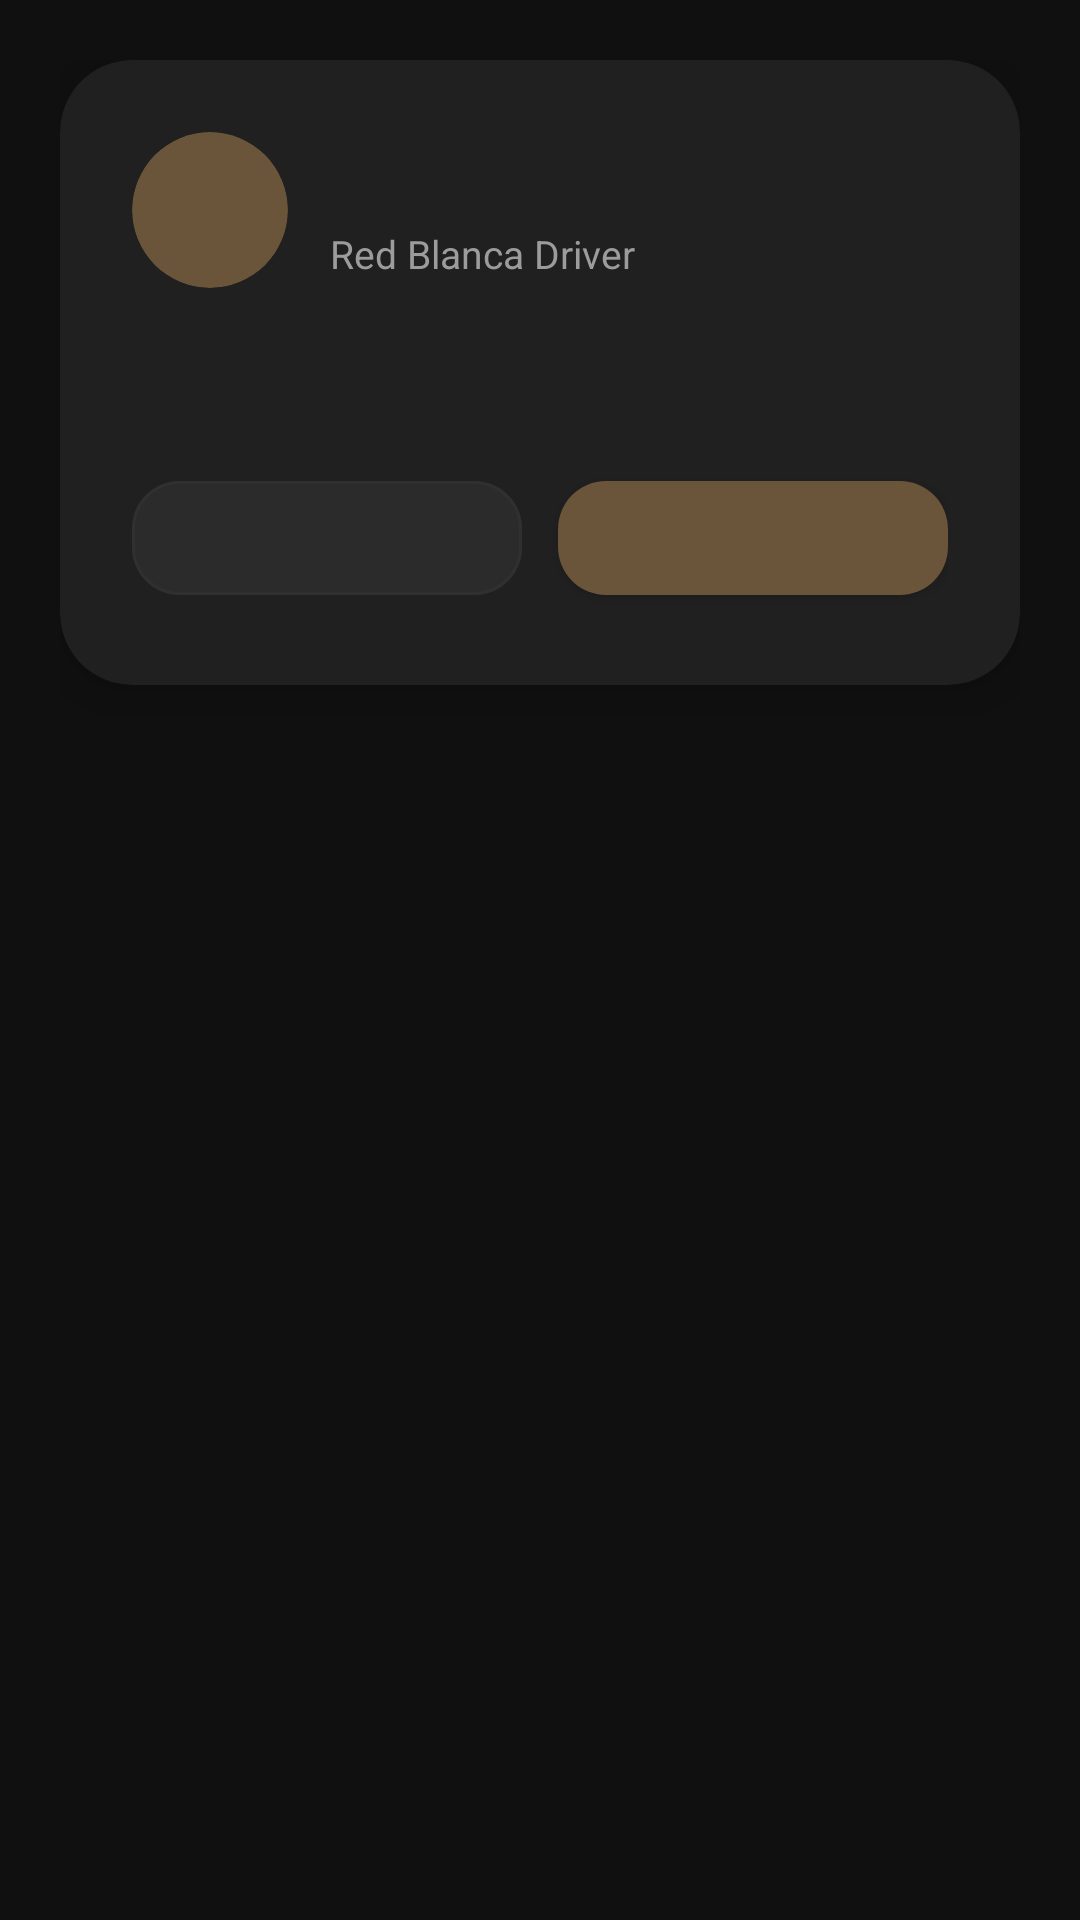

Produce the Android XML layout that renders to this screen, including the resource entries it uses.
<!-- AndroidManifest.xml: application theme Theme.GordaDriver -->
<!-- res/layout/dialog_blocking_action.xml -->
<?xml version="1.0" encoding="utf-8"?>
<androidx.constraintlayout.widget.ConstraintLayout xmlns:android="http://schemas.android.com/apk/res/android"
    xmlns:app="http://schemas.android.com/apk/res-auto"
    android:layout_width="match_parent"
    android:layout_height="wrap_content"
    android:background="@android:color/transparent"
    android:padding="20dp">

    <com.google.android.material.card.MaterialCardView
        android:id="@+id/dialogCard"
        android:layout_width="match_parent"
        android:layout_height="wrap_content"
        app:cardBackgroundColor="@color/surface_elevated"
        app:cardCornerRadius="24dp"
        app:cardElevation="10dp"
        app:layout_constraintEnd_toEndOf="parent"
        app:layout_constraintStart_toStartOf="parent"
        app:layout_constraintTop_toTopOf="parent"
        app:strokeWidth="0dp">

        <LinearLayout
            android:layout_width="match_parent"
            android:layout_height="wrap_content"
            android:orientation="vertical"
            android:padding="24dp">

            <LinearLayout
                android:layout_width="match_parent"
                android:layout_height="wrap_content"
                android:layout_marginBottom="18dp"
                android:gravity="center_vertical"
                android:orientation="horizontal">

                <com.google.android.material.card.MaterialCardView
                    android:id="@+id/dialogIconContainer"
                    android:layout_width="52dp"
                    android:layout_height="52dp"
                    android:layout_marginEnd="14dp"
                    app:cardBackgroundColor="@color/accent_container"
                    app:cardCornerRadius="26dp"
                    app:cardElevation="0dp">

                    <ImageView
                        android:id="@+id/dialogIcon"
                        android:layout_width="28dp"
                        android:layout_height="28dp"
                        android:layout_gravity="center"
                        android:contentDescription="@null"
                        app:tint="@android:color/white" />

                </com.google.android.material.card.MaterialCardView>

                <LinearLayout
                    android:layout_width="0dp"
                    android:layout_height="wrap_content"
                    android:layout_weight="1"
                    android:orientation="vertical">

                    <TextView
                        android:id="@+id/dialogTitle"
                        android:layout_width="wrap_content"
                        android:layout_height="wrap_content"
                        android:layout_marginBottom="2dp"
                        android:textColor="@color/on_surface"
                        android:textSize="20sp"
                        android:textStyle="bold" />

                    <TextView
                        android:id="@+id/dialogSubtitle"
                        android:layout_width="wrap_content"
                        android:layout_height="wrap_content"
                        android:alpha="1"
                        android:text="@string/red_blanca_driver"
                        android:textColor="@color/on_surface_muted"
                        android:textSize="13sp" />

                </LinearLayout>

            </LinearLayout>

            <TextView
                android:id="@+id/dialogMessage"
                android:layout_width="match_parent"
                android:layout_height="wrap_content"
                android:layout_marginBottom="20dp"
                android:lineSpacingExtra="2dp"
                android:textColor="@color/on_surface_variant"
                android:textSize="15sp" />

            <LinearLayout
                android:layout_width="match_parent"
                android:layout_height="wrap_content"
                android:orientation="horizontal">

                <com.google.android.material.button.MaterialButton
                    android:id="@+id/btnSecondary"
                    style="@style/Widget.GordaDriver.Button.DialogSecondary"
                    android:layout_width="0dp"
                    android:layout_height="50dp"
                    android:layout_marginEnd="6dp"
                    android:layout_weight="1"
                    android:textAllCaps="false"
                    android:textSize="14sp"
                    app:cornerRadius="16dp"
                    app:iconGravity="textStart"
                    app:iconPadding="8dp" />

                <com.google.android.material.button.MaterialButton
                    android:id="@+id/btnPrimary"
                    style="@style/Widget.GordaDriver.Button.Primary"
                    android:layout_width="0dp"
                    android:layout_height="50dp"
                    android:layout_marginStart="6dp"
                    android:layout_weight="1"
                    android:textAllCaps="false"
                    android:textSize="14sp"
                    app:cornerRadius="16dp"
                    app:iconGravity="textStart"
                    app:iconPadding="8dp" />

            </LinearLayout>

        </LinearLayout>

    </com.google.android.material.card.MaterialCardView>

</androidx.constraintlayout.widget.ConstraintLayout>
<!-- resources referenced by this layout -->
<resources>
  <color name="accent_container">#6A543A</color>
  <color name="on_surface">#E8E8E8</color>
  <color name="on_surface_muted">#9C9C9C</color>
  <color name="on_surface_variant">#BEBEBE</color>
  <color name="surface_elevated">#202020</color>
  <string name="red_blanca_driver">Red Blanca Driver</string>
  <style name="Widget.GordaDriver.Button.DialogSecondary" parent="Widget.MaterialComponents.Button.OutlinedButton">
          <item name="android:textColor">@color/on_surface</item>
          <item name="backgroundTint">@color/surface_container_high</item>
          <item name="cornerRadius">16dp</item>
          <item name="strokeColor">@color/outline_variant</item>
          <item name="strokeWidth">1dp</item>
          <item name="iconTint">@color/on_surface</item>
          <item name="rippleColor">@color/secondary_variant</item>
      </style>
  <style name="Widget.GordaDriver.Button.Primary" parent="Widget.MaterialComponents.Button">
          <item name="android:textColor">@color/button_primary_foreground</item>
          <item name="backgroundTint">@color/button_primary_background</item>
          <item name="cornerRadius">16dp</item>
          <item name="strokeWidth">0dp</item>
          <item name="iconTint">@color/button_primary_foreground</item>
          <item name="rippleColor">@color/secondary_variant</item>
      </style>
  <color name="surface_container_high">#2B2B2B</color>
  <color name="outline_variant">#303030</color>
  <color name="secondary_variant">#8B7355</color>
  <color name="primary">#1A1A1A</color>
  <color name="primary_variant">#000000</color>
  <color name="secondary">#B1946D</color>
  <color name="black">#FF000000</color>
  <color name="surface">#1A1A1A</color>
  <color name="error">#F44336</color>
  <color name="on_danger_container">#FFFFFFFF</color>
  <color name="primary_dark">#101010</color>
  <style name="Widget.App.Snackbar" parent="Widget.MaterialComponents.Snackbar">
          <item name="backgroundTint">@color/surface_container_high</item>
          <item name="android:textColor">@color/on_surface</item>
      </style>
  <style name="AlertDialogTheme" parent="Theme.MaterialComponents.Dialog.Alert">
          <item name="android:textColorPrimary">@color/on_surface</item>
          <item name="android:textColorSecondary">@color/on_surface_variant</item>
          <item name="android:windowBackground">@color/surface</item>
          <item name="colorSurface">@color/surface</item>
          <item name="colorOnSurface">@color/on_surface</item>
          <item name="buttonBarPositiveButtonStyle">@style/Widget.GordaDriver.TextButton.Accent</item>
          <item name="buttonBarNegativeButtonStyle">@style/Widget.GordaDriver.TextButton.Danger</item>
      </style>
  <style name="Widget.GordaDriver.TextButton.Accent" parent="Widget.MaterialComponents.Button.TextButton.Dialog">
          <item name="android:textColor">@color/secondary</item>
          <item name="iconTint">@color/secondary</item>
          <item name="android:textAllCaps">false</item>
      </style>
  <style name="Widget.GordaDriver.TextButton.Danger" parent="Widget.MaterialComponents.Button.TextButton.Dialog">
          <item name="android:textColor">@color/error</item>
          <item name="iconTint">@color/error</item>
          <item name="android:textAllCaps">false</item>
      </style>
</resources>
